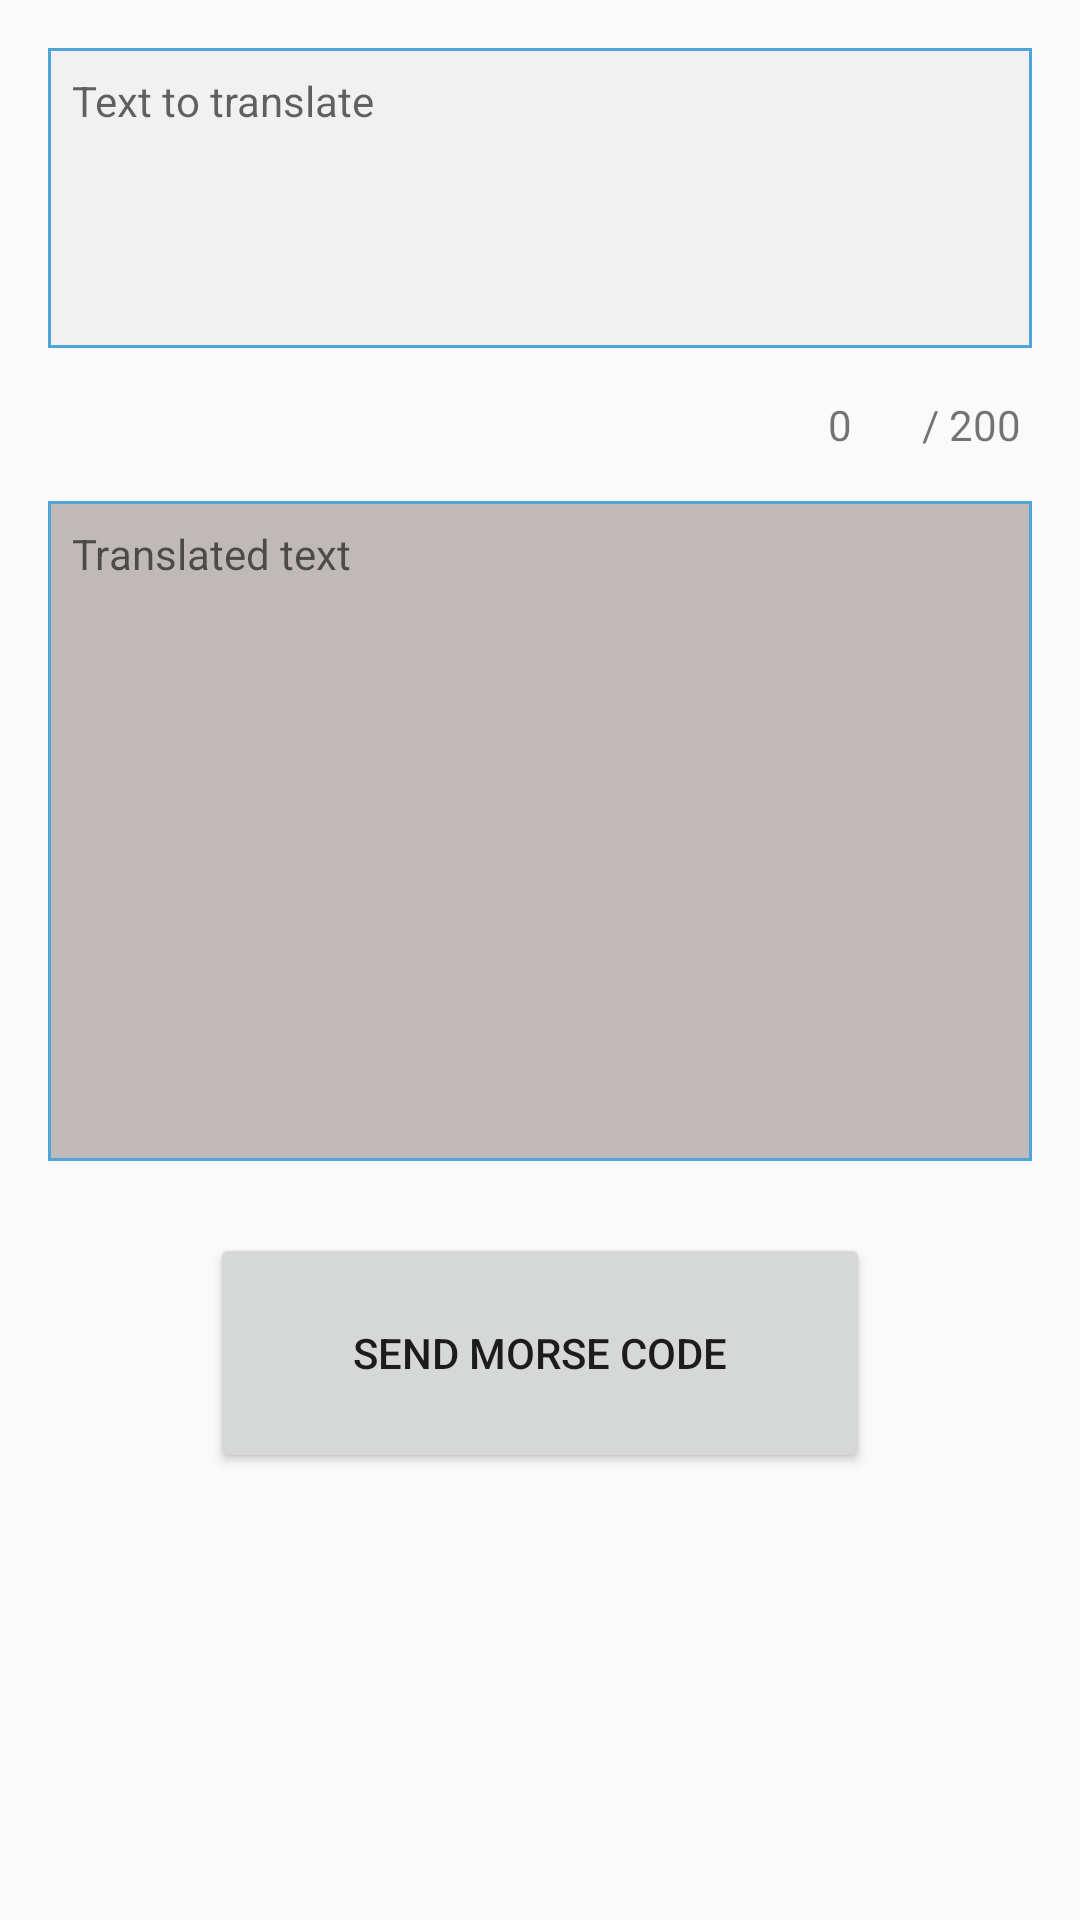

Write the Android layout XML for this screen, with the resource values it uses.
<!-- AndroidManifest.xml: application theme AppTheme -->
<!-- res/layout/ttm_fragment.xml -->
<?xml version="1.0" encoding="utf-8"?>
<LinearLayout
	android:id="@+id/activity_main"
	xmlns:android="http://schemas.android.com/apk/res/android"
	xmlns:tools="http://schemas.android.com/tools"
	android:layout_width="match_parent"
	android:layout_height="match_parent"
	tools:context="net.biospherecorp.umorse.MainActivity"
	android:orientation="vertical"
	android:weightSum="1">

	<EditText
		android:id="@+id/toTranslateEditText"
		android:background="@drawable/active_text_view"

		android:textSize="14sp"
		android:maxLength="200"
		android:hint="@string/txt_to_translate"
		android:gravity="start"


		android:imeOptions="actionDone"
		android:inputType="textImeMultiLine"

		android:layout_width="match_parent"
		android:layout_height="100dp"

		android:layout_marginTop="@dimen/activity_vertical_margin"
		android:layout_marginBottom="@dimen/activity_vertical_margin"

		android:layout_marginLeft="@dimen/activity_horizontal_margin"
		android:layout_marginStart="@dimen/activity_horizontal_margin"
		android:layout_marginRight="@dimen/activity_horizontal_margin"
		android:layout_marginEnd="@dimen/activity_horizontal_margin"

		android:paddingTop="@dimen/textview_vertical_padding"
		android:paddingBottom="@dimen/textview_vertical_padding"

		android:paddingLeft="@dimen/textview_horizontal_padding"
		android:paddingStart="@dimen/textview_horizontal_padding"

		android:paddingRight="@dimen/textview_horizontal_padding"
		android:paddingEnd="@dimen/textview_horizontal_padding"
		/>

	<LinearLayout
		android:layout_width="match_parent"
		android:layout_height="wrap_content"
		android:gravity="end"
		android:layout_marginRight="@dimen/activity_horizontal_margin"
		android:layout_marginEnd="@dimen/activity_horizontal_margin"
		>
		<TextView
			android:id="@+id/actualChar"
			android:text="0"
			android:layout_width="28dp"
			android:layout_height="wrap_content"
			/>

		<TextView
			android:id="@+id/maxChar"
			android:text=" / 200"
			android:layout_width="40dp"
			android:layout_height="wrap_content"
			/>
	</LinearLayout>

	<TextView
		android:id="@+id/resultTextView"
		android:background="@drawable/inactive_text_view"

		android:layout_width="match_parent"
		android:layout_height="220dp"

		android:hint="@string/translated_text"
		android:textIsSelectable="true"
		android:textColor="@android:color/black"

		android:scrollbars="vertical"

		android:layout_marginTop="@dimen/activity_vertical_margin"
		android:layout_marginBottom="@dimen/activity_vertical_margin"

		android:layout_marginLeft="@dimen/activity_horizontal_margin"
		android:layout_marginStart="@dimen/activity_horizontal_margin"
		android:layout_marginRight="@dimen/activity_horizontal_margin"
		android:layout_marginEnd="@dimen/activity_horizontal_margin"

		android:paddingTop="@dimen/textview_vertical_padding"
		android:paddingLeft="@dimen/textview_horizontal_padding"
		android:paddingStart="@dimen/textview_horizontal_padding"

		android:paddingRight="@dimen/textview_horizontal_padding"
		android:paddingEnd="@dimen/textview_horizontal_padding"
		android:paddingBottom="@dimen/textview_vertical_padding"

		/>

	<Button
		android:id="@+id/sendMorseCodeButton"
		android:text="@string/sending_code"

		android:layout_marginTop="8dp"
		android:layout_width="220dp"
		android:layout_height="80dp"
		android:layout_gravity="center"

		/>


</LinearLayout>
<!-- resources referenced by this layout -->
<resources>
  <dimen name="activity_horizontal_margin">16dp</dimen>
  <dimen name="activity_vertical_margin">16dp</dimen>
  <dimen name="textview_horizontal_padding">8dp</dimen>
  <dimen name="textview_vertical_padding">8dp</dimen>
  <!-- drawable active_text_view (drawable) -->
  <?xml version="1.0" encoding="utf-8"?>
  <shape
  	xmlns:android="http://schemas.android.com/apk/res/android"
  	android:shape="rectangle">
  	<solid android:color="#f1f1f1" />
  	<stroke android:width="1dp" android:color="#4fa5d5"/>
  </shape>
  <!-- drawable inactive_text_view (drawable) -->
  <?xml version="1.0" encoding="utf-8"?>
  <shape
  	xmlns:android="http://schemas.android.com/apk/res/android"
  	android:shape="rectangle">
  	<solid android:color="#c0b9b9" />
  	<stroke android:width="1dp" android:color="#4fa5d5"/>
  </shape>
  <string name="sending_code">Send Morse Code</string>
  <string name="translated_text">Translated text</string>
  <string name="txt_to_translate">Text to translate</string>
  <style name="AppTheme" parent="@style/Theme.AppCompat.Light.DarkActionBar">
  		
  		<item name="colorPrimary">@color/colorPrimary</item>
  		<item name="colorPrimaryDark">@color/colorPrimaryDark</item>
  		<item name="colorAccent">@color/colorAccent</item>
  		<item name="actionBarStyle">@style/MyActionBar</item>
  	</style>
  <color name="colorPrimary">#c50202</color>
  <color name="colorPrimaryDark">#a41111</color>
  <color name="colorAccent">#fda400</color>
  <style name="MyActionBar" parent="@style/Widget.AppCompat.ActionBar.Solid">
  		<item name="titleTextStyle">@style/MyTitleTextStyle</item>
  	</style>
  <style name="MyTitleTextStyle" parent="@style/TextAppearance.AppCompat.Widget.ActionBar.Title">
  		<item name="android:textColor">@color/colorAccent</item>
  	</style>
</resources>
